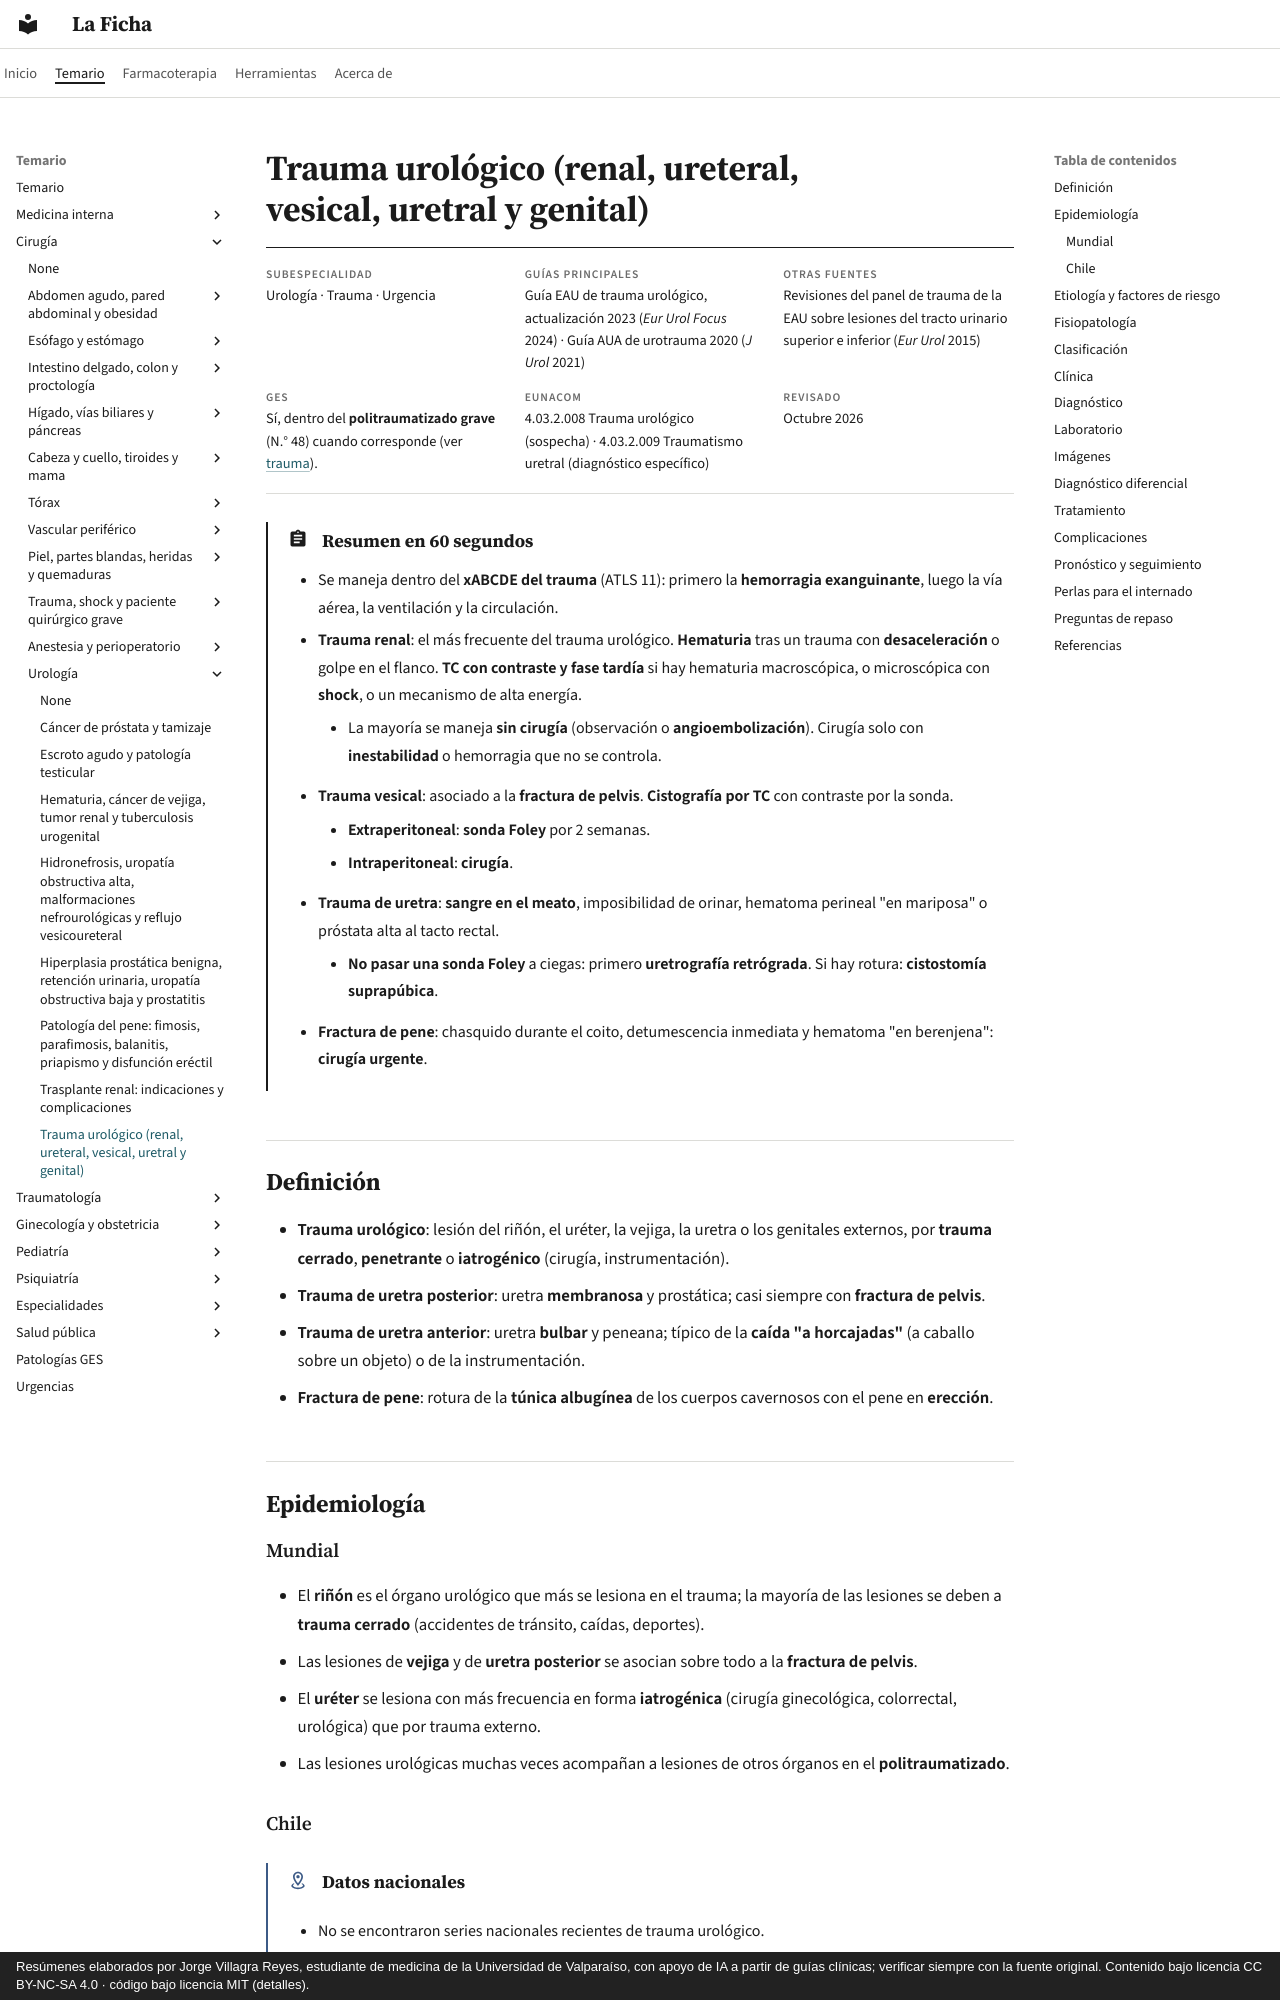

repository: jorgevillagrareyes-dotcom/laficha · page: cirugia/urologia/trauma-urologico.html · generator: mkdocs · copyright: Resúmenes elaborados por Jorge Villagra Reyes, estudiante de medicina de la Universidad de Valparaíso, con apoyo de IA a partir de guías clínicas; verificar siempre con la fuente original. Contenido bajo licencia CC BY-NC-SA 4.0 · código bajo licencia MIT (detalles).

---
tags:
  - Cirugía
  - Urgencia
---

# Trauma urológico (renal, ureteral, vesical, uretral y genital)

<div class="ficha" markdown>

**Subespecialidad**
Urología · Trauma · Urgencia

**Guías principales**
Guía EAU de trauma urológico, actualización 2023 (*Eur Urol Focus* 2024) · Guía AUA de urotrauma 2020 (*J Urol* 2021)

**Otras fuentes**
Revisiones del panel de trauma de la EAU sobre lesiones del tracto urinario superior e inferior (*Eur Urol* 2015)

**GES**
Sí, dentro del **politraumatizado grave** (N.° 48) cuando corresponde (ver [trauma](../trauma-y-shock/trauma-y-politraumatizado.md)).

**EUNACOM**
4.03.2.008 Trauma urológico (sospecha) · 4.03.2.009 Traumatismo uretral (diagnóstico específico)

**Revisado**
Octubre 2026

</div>

!!! abstract "Resumen en 60 segundos"
    - Se maneja dentro del **xABCDE del trauma** (ATLS 11): primero la **hemorragia exanguinante**, luego la vía aérea, la ventilación y la circulación.
    - **Trauma renal**: el más frecuente del trauma urológico. **Hematuria** tras un trauma con **desaceleración** o golpe en el flanco. **TC con contraste y fase tardía** si hay hematuria macroscópica, o microscópica con **shock**, o un mecanismo de alta energía.
        - La mayoría se maneja **sin cirugía** (observación o **angioembolización**). Cirugía solo con **inestabilidad** o hemorragia que no se controla.
    - **Trauma vesical**: asociado a la **fractura de pelvis**. **Cistografía por TC** con contraste por la sonda.
        - **Extraperitoneal**: **sonda Foley** por 2 semanas.
        - **Intraperitoneal**: **cirugía**.
    - **Trauma de uretra**: **sangre en el meato**, imposibilidad de orinar, hematoma perineal "en mariposa" o próstata alta al tacto rectal.
        - **No pasar una sonda Foley** a ciegas: primero **uretrografía retrógrada**. Si hay rotura: **cistostomía suprapúbica**.
    - **Fractura de pene**: chasquido durante el coito, detumescencia inmediata y hematoma "en berenjena": **cirugía urgente**.

## Definición

- **Trauma urológico**: lesión del riñón, el uréter, la vejiga, la uretra o los genitales externos, por **trauma cerrado**, **penetrante** o **iatrogénico** (cirugía, instrumentación).
- **Trauma de uretra posterior**: uretra **membranosa** y prostática; casi siempre con **fractura de pelvis**.
- **Trauma de uretra anterior**: uretra **bulbar** y peneana; típico de la **caída "a horcajadas"** (a caballo sobre un objeto) o de la instrumentación.
- **Fractura de pene**: rotura de la **túnica albugínea** de los cuerpos cavernosos con el pene en **erección**.

## Epidemiología

### Mundial

- El **riñón** es el órgano urológico que más se lesiona en el trauma; la mayoría de las lesiones se deben a **trauma cerrado** (accidentes de tránsito, caídas, deportes).
- Las lesiones de **vejiga** y de **uretra posterior** se asocian sobre todo a la **fractura de pelvis**.
- El **uréter** se lesiona con más frecuencia en forma **iatrogénica** (cirugía ginecológica, colorrectal, urológica) que por trauma externo.
- Las lesiones urológicas muchas veces acompañan a lesiones de otros órganos en el **politraumatizado**.
